Image classification data set "aug_ds" (JaymarRCezar/Addressing-Class-Imbalance-in-Eye-Disease-Classification-A-Transfer-Learning-based-Approach on GitHub). Class labels (3): cataract, diabetic retinopathy, glaucoma.

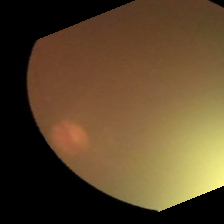
Label: cataract

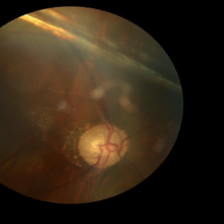
Label: glaucoma

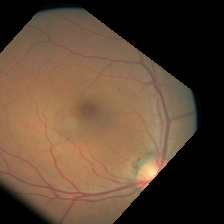
Label: diabetic retinopathy

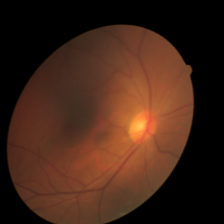
Label: cataract

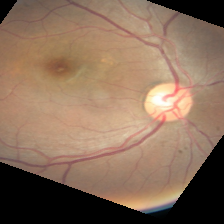
Label: diabetic retinopathy

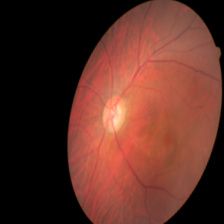
Label: glaucoma
